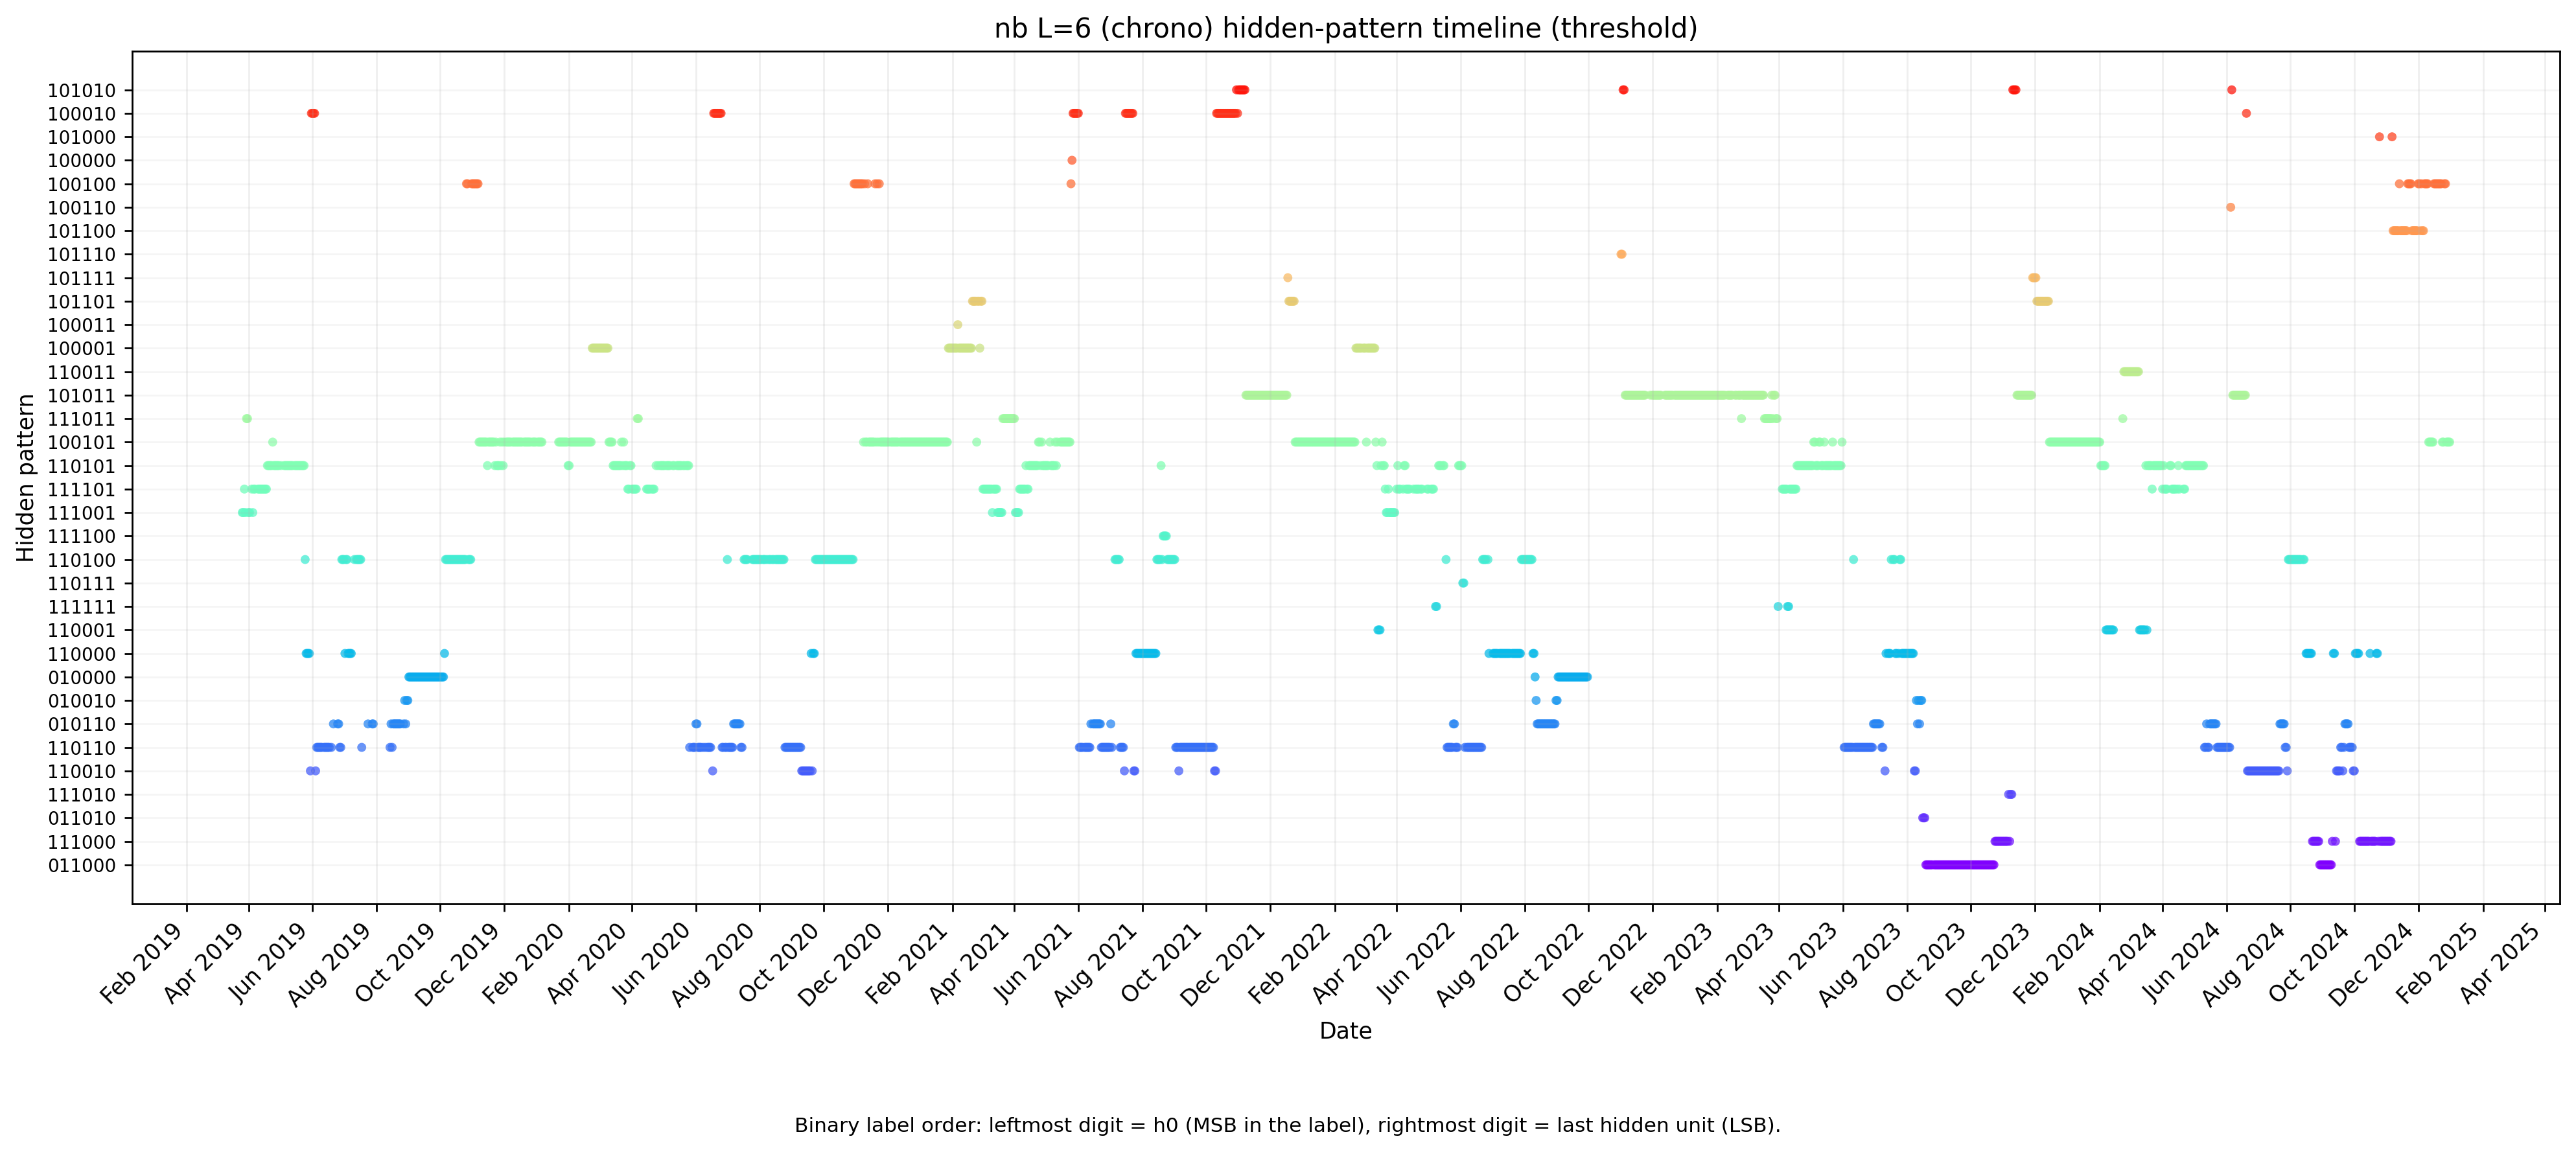

The data file committed next to this chart (first rows):
date, pattern
2019-03-26, 111001
2019-03-27, 111001
2019-03-28, 111101
2019-03-29, 111001
2019-03-30, 111011
2019-03-31, 111011
2019-04-01, 111001
2019-04-02, 111001
2019-04-04, 111101
2019-04-05, 111001
2019-04-06, 111101
2019-04-07, 111101
2019-04-10, 111101
2019-04-11, 111101
2019-04-12, 111101
2019-04-13, 111101
2019-04-14, 111101
2019-04-15, 111101
2019-04-16, 111101
2019-04-17, 111101
2019-04-18, 111101
2019-04-19, 110101
2019-04-20, 110101
2019-04-21, 110101
2019-04-22, 110101
2019-04-23, 110101
2019-04-24, 100101
2019-04-25, 110101
2019-04-26, 110101
2019-04-27, 110101
2019-04-28, 110101
2019-04-29, 110101
2019-04-30, 110101
2019-05-02, 110101
2019-05-05, 110101
2019-05-06, 110101
2019-05-07, 110101
2019-05-08, 110101
2019-05-09, 110101
2019-05-10, 110101
2019-05-11, 110101
2019-05-12, 110101
2019-05-13, 110101
2019-05-15, 110101
2019-05-16, 110101
2019-05-17, 110101
2019-05-18, 110101
2019-05-19, 110101
2019-05-20, 110101
2019-05-21, 110101
2019-05-22, 110101
2019-05-23, 110101
2019-05-24, 110101
2019-05-25, 110100
2019-05-26, 110000
2019-05-27, 110000
2019-05-28, 110000
2019-05-29, 110000
2019-05-30, 110010
2019-05-31, 100010
... 1,846 more rows
